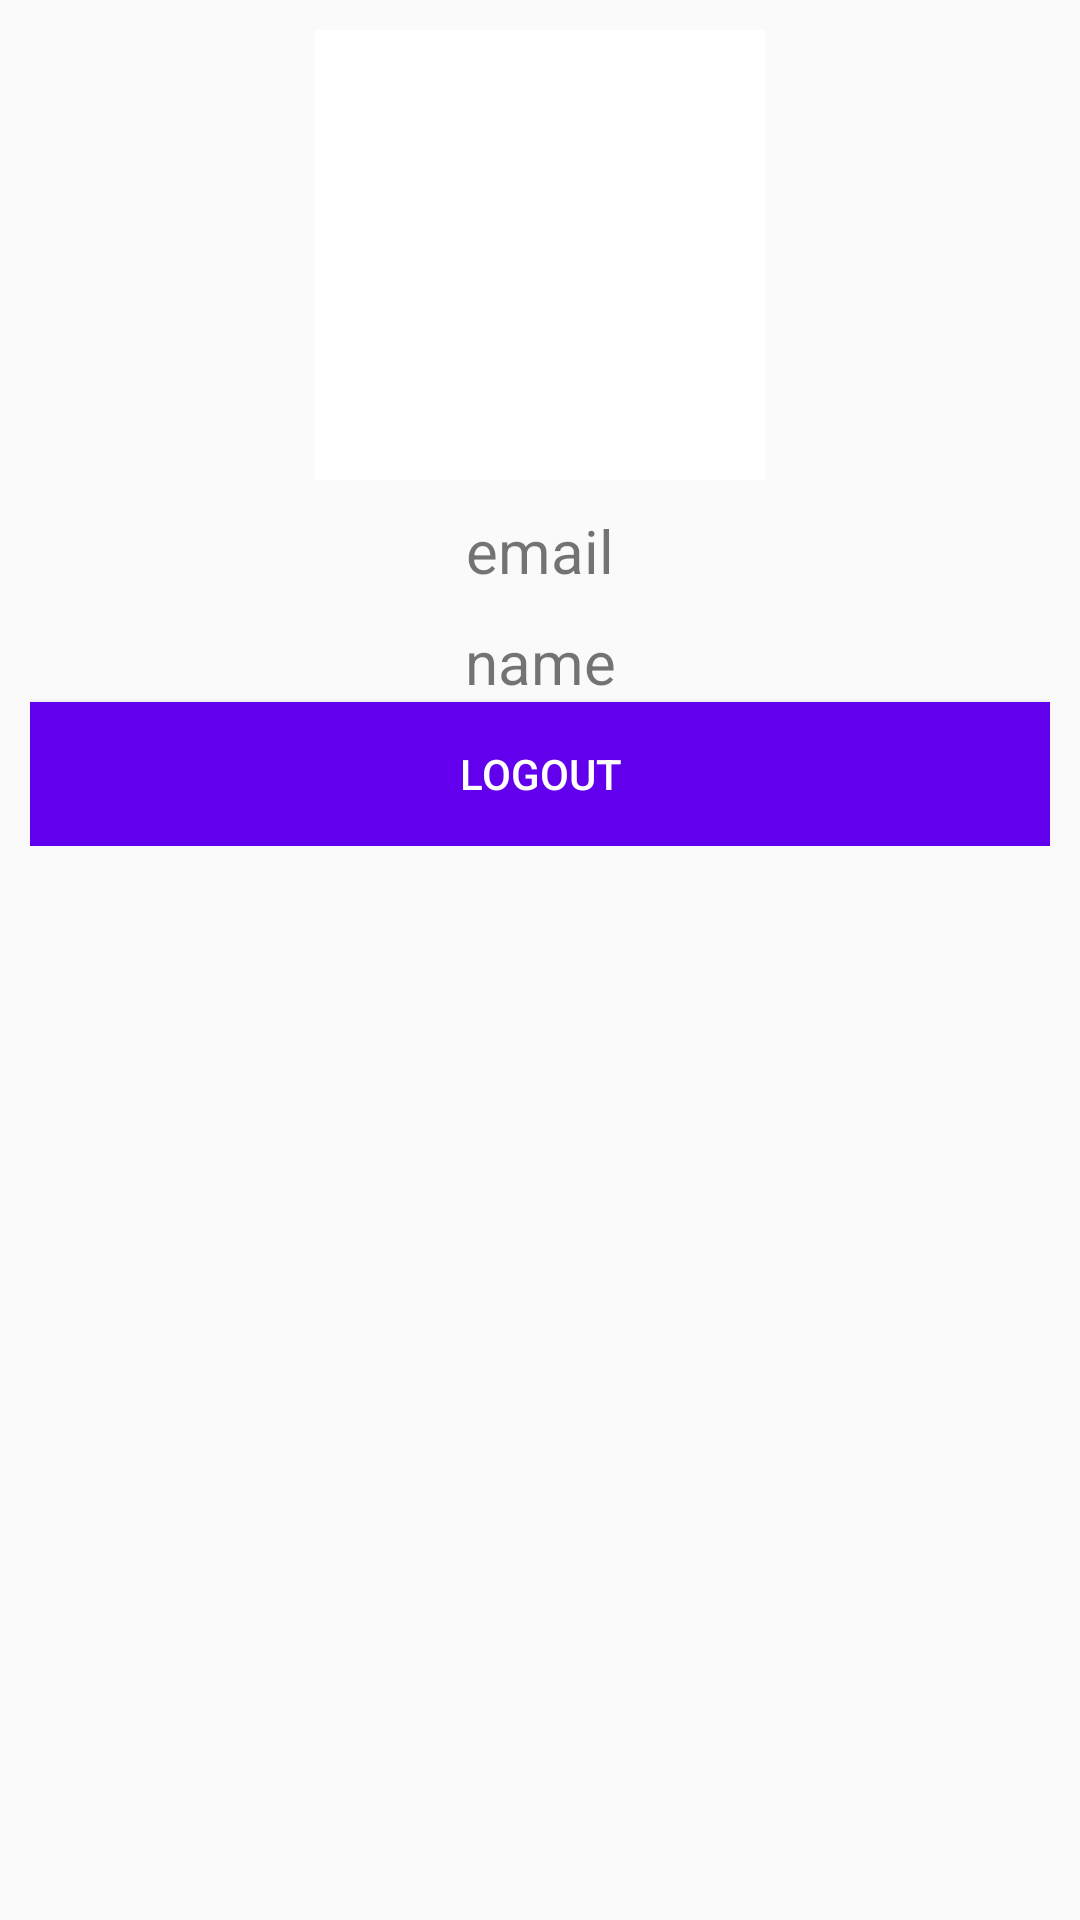

Produce the Android XML layout that renders to this screen, including the resource entries it uses.
<!-- AndroidManifest.xml: application theme AppTheme -->
<!-- res/layout/fragment_profile.xml -->
<LinearLayout
    xmlns:android="http://schemas.android.com/apk/res/android"
    xmlns:tools="http://schemas.android.com/tools"
    android:orientation="vertical"
    android:layout_width="match_parent"
    android:layout_height="match_parent"
    tools:context="booksmore.varun.com.booksmore.ui.fragment.ProfileFragment">

    <ScrollView
    android:layout_width="match_parent"
    android:layout_height="match_parent">

    <LinearLayout
        android:orientation="vertical"
        android:layout_margin="10dp"
        android:id="@+id/profile_section"
        android:layout_width="match_parent"
        android:layout_height="wrap_content">

        <ImageButton
            android:layout_gravity="center"
            android:background="#fff"
            android:layout_width="150dp"
            android:layout_height="150dp"
            android:id="@+id/user_pic"
            android:src="@drawable/ic_person_black_24dp"
            />
        <TextView
            android:layout_marginTop="10dp"
            android:textSize="20dp"
            android:gravity="center"
            android:layout_gravity="center"
            android:layout_width="match_parent"
            android:layout_height="wrap_content"
            android:id="@+id/user_email"
            android:text="email"
            />
        <TextView
            android:layout_marginTop="10dp"
            android:textSize="20dp"
            android:text="name"
            android:gravity="center"
            android:layout_gravity="center"
            android:layout_width="match_parent"
            android:layout_height="wrap_content"
            android:id="@+id/user_name"
            />

        <Button
            android:textColor="#fff"
            android:background="@color/colorPrimary"
            android:id="@+id/bt_logout"
            android:layout_width="match_parent"
            android:layout_height="wrap_content"
            android:text="Logout"
            />

    </LinearLayout>

</ScrollView>


</LinearLayout>
<!-- resources referenced by this layout -->
<resources>
  <style name="AppTheme" parent="Theme.AppCompat.Light.DarkActionBar">
          
          <item name="colorPrimary">@color/colorPrimary</item>
          <item name="colorPrimaryDark">@color/colorPrimaryDark</item>
          <item name="colorAccent">@color/colorAccent</item>
      </style>
  <!-- not gathered from this repository: default colours our renderer supplied (Android Studio template values) -->
  <color name="colorPrimary">#FF6200EE</color>
  <color name="colorPrimaryDark">#FF3700B3</color>
  <color name="colorAccent">#FF03DAC5</color>
</resources>
